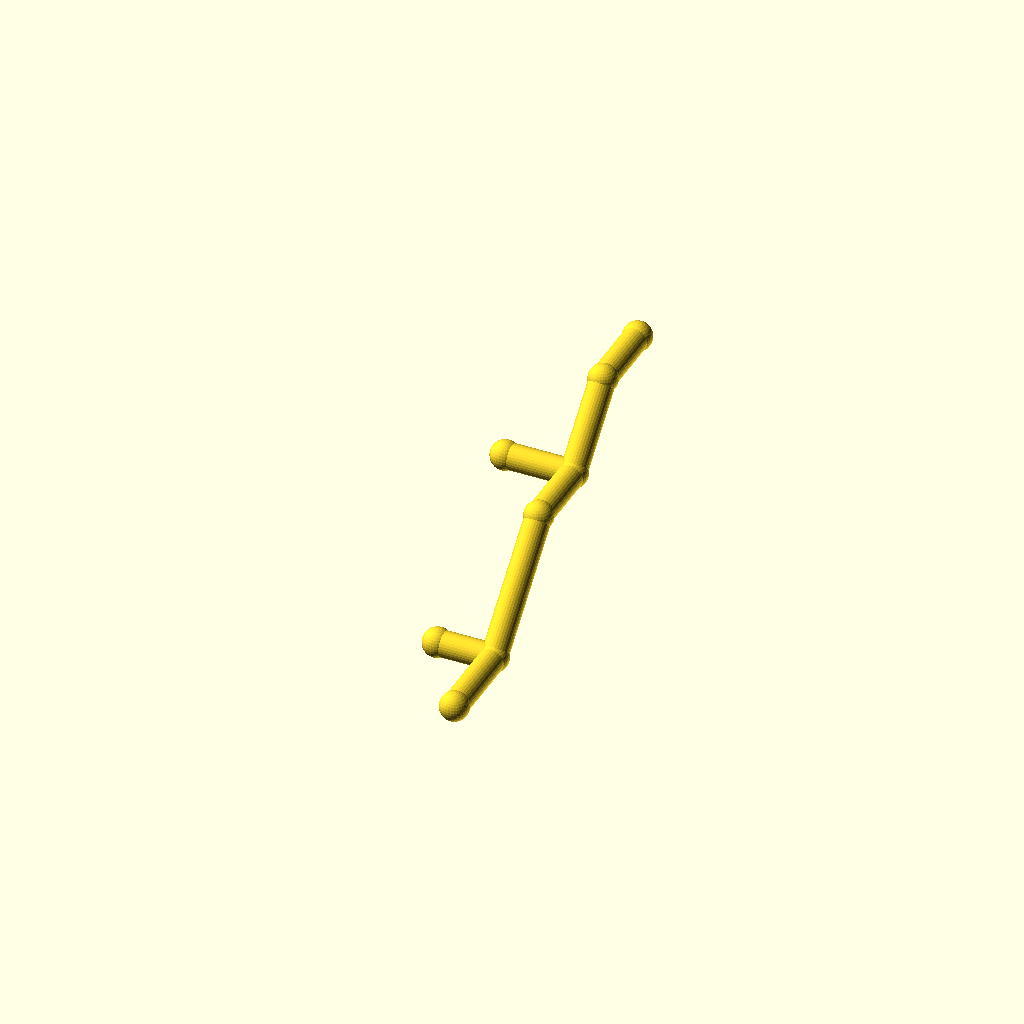
Cell 1: the model at its default parameters.
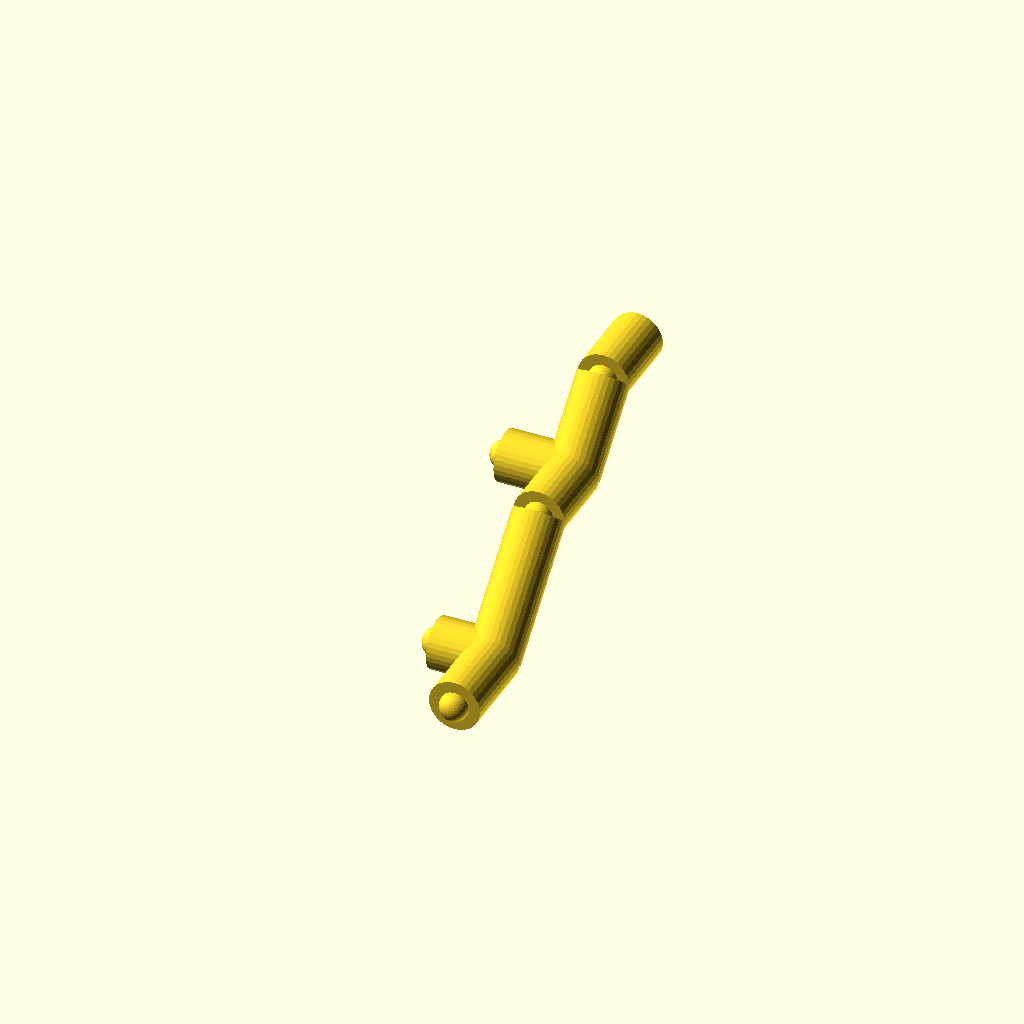
Cell 2 — pipe_r set to 9, the other parameters unchanged.
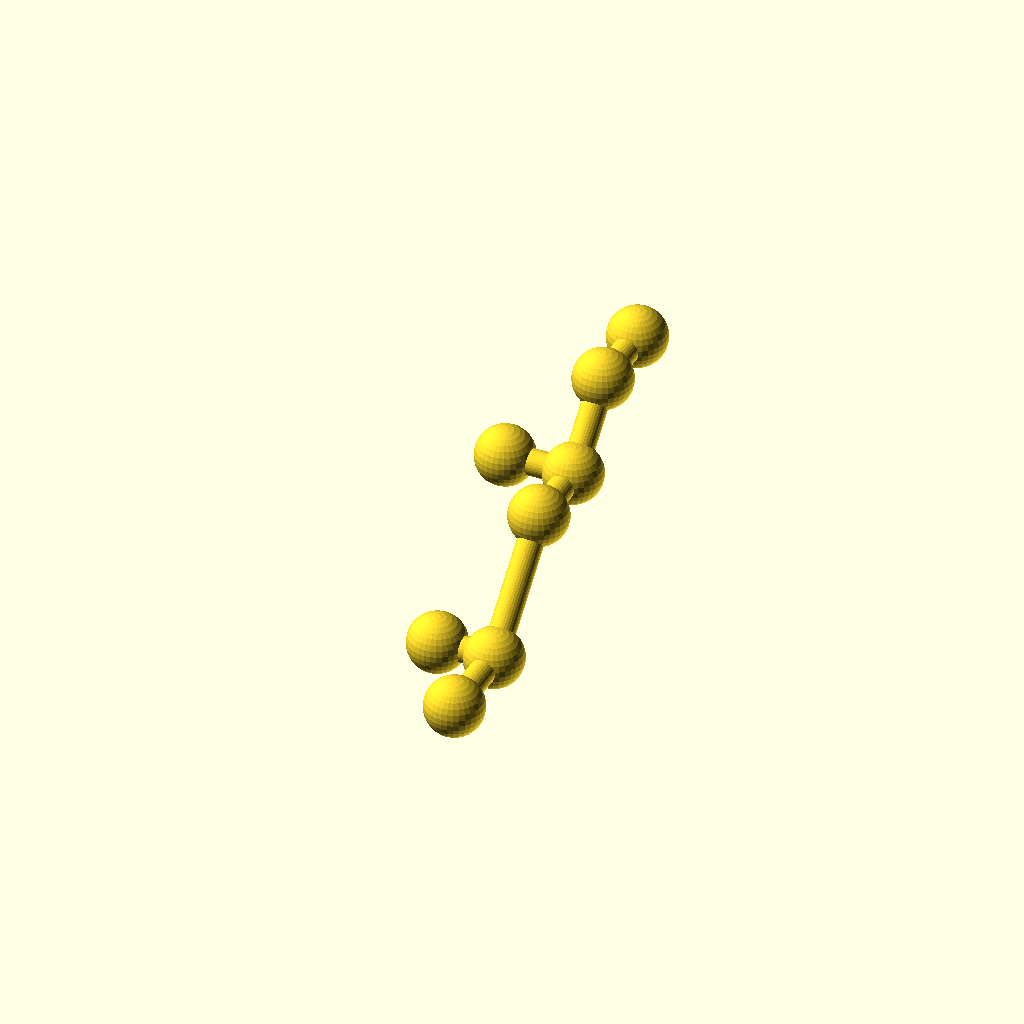
Cell 3: the same model with collar_r = 10.2.
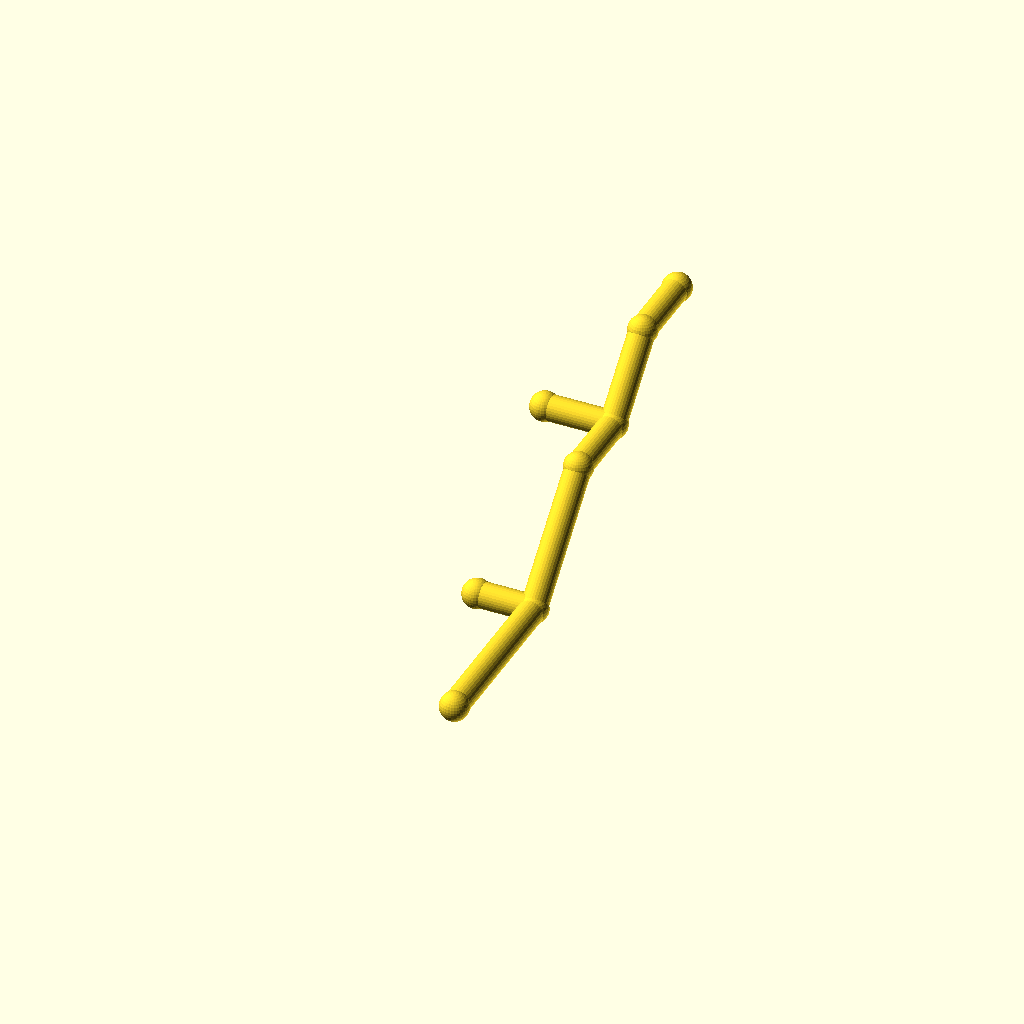
Cell 4: the same model with leg_1 = 60.
One fixed orthographic camera (rotation 55°, 0°, 25°; colour scheme Cornfield) for every cell.
Source of the model, optional_data/data/wire2/piperoutes/scene_0009.scad:
$fn = 32;

// ----------------------------------------------------------------------
// Pipe route
// ----------------------------------------------------------------------

// --- parameters (mm) ---
pipe_r = 4.5;             // pipe radius
collar_r = 5.1;           // joint collar radius
turn_90 = 90;             // right-angle elbow, degrees
turn_45 = 45;             // diagonal elbow angle, degrees
leg_1 = 30;               // length of pipe segment 1
leg_2 = 48;               // length of pipe segment 2
leg_3 = 26;               // length of pipe segment 3
leg_4 = 32;               // length of pipe segment 4
leg_5 = 26;               // length of pipe segment 5
segments = 5;             // number of straight pipe segments
stub_3 = 24;              // branch stub length at node 3
stub_1 = 20;              // branch stub length at node 1

bbox_x = (0) - (-stub_3) + 2 * collar_r;  // overall X, joints included
bbox_y = (leg_1 + leg_2 / sqrt(2) + leg_3 + leg_4 / sqrt(2) + leg_5) - (0) + 2 * collar_r;  // overall Y, joints included
bbox_z = (leg_2 / sqrt(2) + leg_4 / sqrt(2)) - (0) + 2 * collar_r;  // overall Z, joints included
pipe_d = 2 * pipe_r;  // pipe outer diameter
collar_d = 2 * collar_r;  // collar diameter
p0 = [0, 0, 0];
p1 = p0 + [0, 1, 0] * leg_1;
p2 = p1 + [0, 1 / sqrt(2), 1 / sqrt(2)] * leg_2;
p3 = p2 + [0, 1, 0] * leg_3;
p4 = p3 + [0, 1 / sqrt(2), 1 / sqrt(2)] * leg_4;
p5 = p4 + [0, 1, 0] * leg_5;
b3 = p3 + [-1, 0, 0] * stub_3;
b1 = p1 + [-1, 0, 0] * stub_1;
nodes = [p0, p1, p2, p3, p4, p5, b3, b1];

module member(a, b, r) {
  /* round stock from joint a to joint b, ends buried in the joint balls */
  d = b - a;
  length = norm(d);
  translate(a) rotate([0, acos(d[2] / length), atan2(d[1], d[0])])
    cylinder(h = length, r = r);
}

module joint(p, r) {
  /* ball at the joint centre, fatter than every member meeting there */
  translate(p) sphere(r = r);
}

/* members - each call is one graph edge */
member(nodes[0], nodes[1], pipe_r);
member(nodes[1], nodes[2], pipe_r);
member(nodes[2], nodes[3], pipe_r);
member(nodes[3], nodes[4], pipe_r);
member(nodes[4], nodes[5], pipe_r);
member(nodes[3], nodes[6], pipe_r);
member(nodes[1], nodes[7], pipe_r);

/* joint balls */
for (p = nodes) joint(p, collar_r);
Parameter table extracted from the source (name, type, default, range or options):
pipe_r: number, default 4.5
collar_r: number, default 5.1
turn_90: number, default 90
turn_45: number, default 45
leg_1: number, default 30
leg_2: number, default 48
leg_3: number, default 26
leg_4: number, default 32
leg_5: number, default 26
segments: number, default 5
stub_3: number, default 24
stub_1: number, default 20
p0: vector, default [0, 0, 0]
